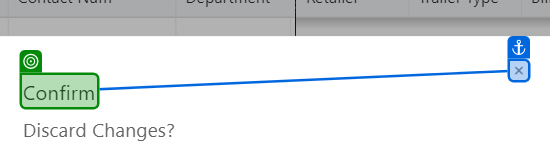
Task: Test Automation Project
Workflow: AWI_GO_040

Step 1 [then]: check the h5 in window 'CloudIO' (chrome.exe)

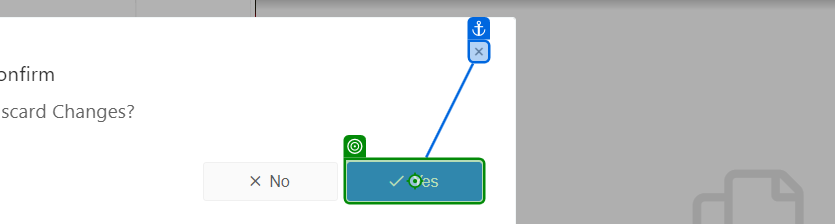
Step 2 [then]: click on the button 'Yes' in window 'CloudIO' (chrome.exe)

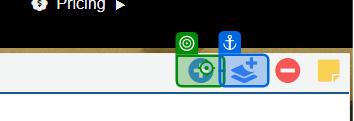
Step 3 [then]: click on the text in window 'CloudIO' (chrome.exe)

Step 4: check the h5 in window 'CloudIO' (chrome.exe) (same screen as step 1)

Step 5 [then]: click on the button 'Yes' in window 'CloudIO' (chrome.exe) (same screen as step 2)

Step 6 [then]: check the h5 in window 'CloudIO' (chrome.exe) (same screen as step 1)

Step 7 [then]: click on the button 'Yes' in window 'CloudIO' (chrome.exe) (same screen as step 2)

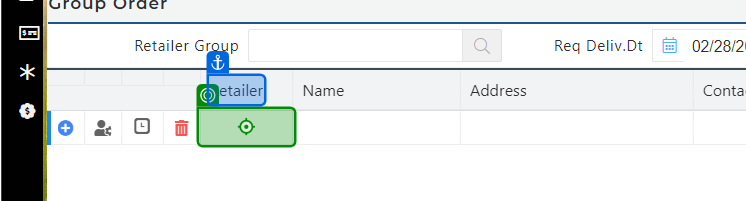
Step 8 [then]: click on the element in window 'CloudIO' (chrome.exe)

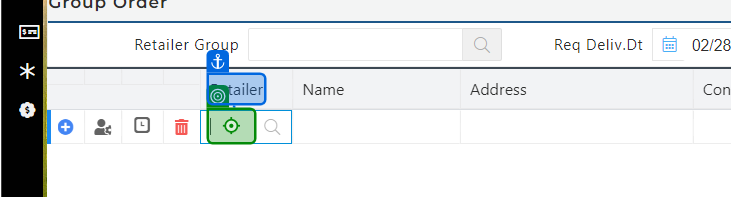
Step 9: type "[I_DataRow("Customer").ToString]" into the text box in window 'CloudIO' (chrome.exe)

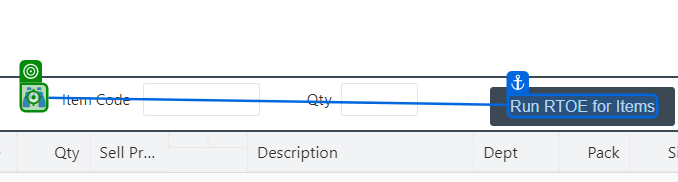
Step 10: click on the text in window 'CloudIO' (chrome.exe)

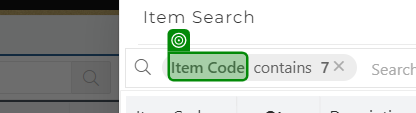
Step 11: check the button in window 'CloudIO' (chrome.exe)

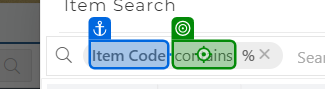
Step 12 [then]: click on the button 'contains' in window 'CloudIO' (chrome.exe)

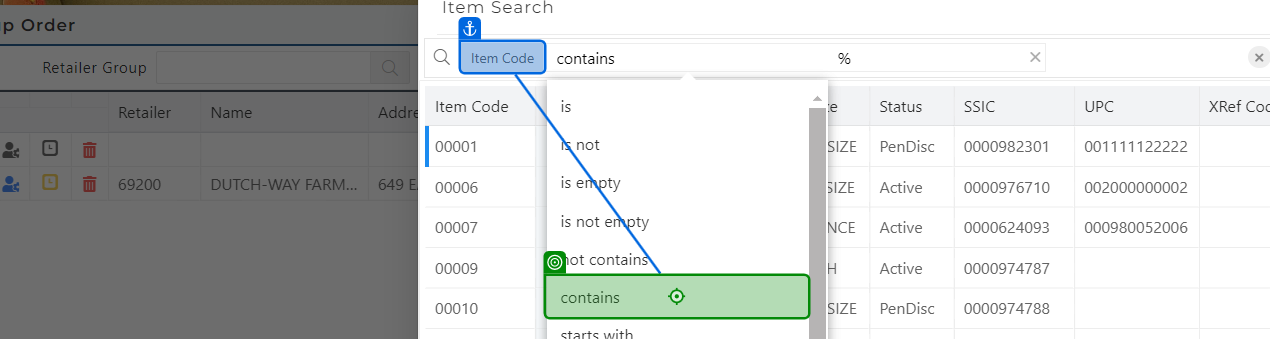
Step 13: click on the element 'contains' in window 'CloudIO' (chrome.exe)

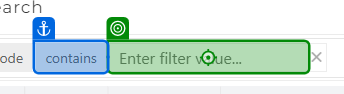
Step 14: type "[I_DataRow("ItemCode").ToString]" into the text box in window 'CloudIO' (chrome.exe)

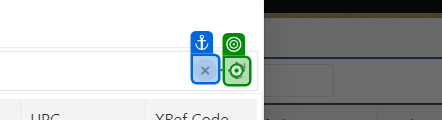
Step 15: click on the button in window 'CloudIO' (chrome.exe)

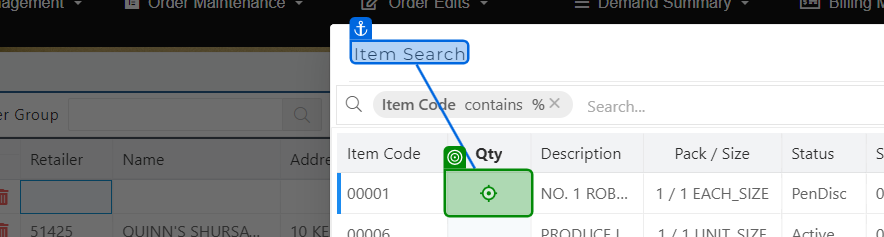
Step 16: click on the element in window 'CloudIO' (chrome.exe)

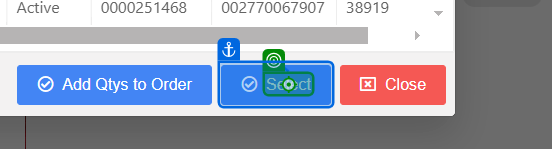
Step 17: click on the element 'Select' in window 'CloudIO' (chrome.exe)

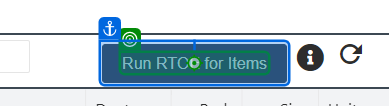
Step 18 [then]: click on the element 'Run RTOE for Items' in window 'CloudIO' (chrome.exe)

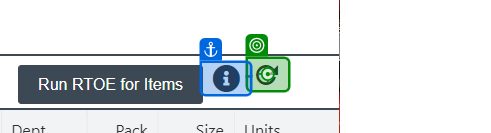
Step 19: click on the text in window 'CloudIO' (chrome.exe)

Step 20: check the h5 in window 'CloudIO' (chrome.exe) (same screen as step 1)

Step 21 [then]: click on the button 'Yes' in window 'CloudIO' (chrome.exe) (same screen as step 2)

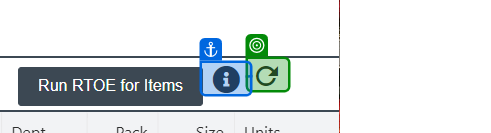
Step 22 [then]: check the text in window 'CloudIO' (chrome.exe)

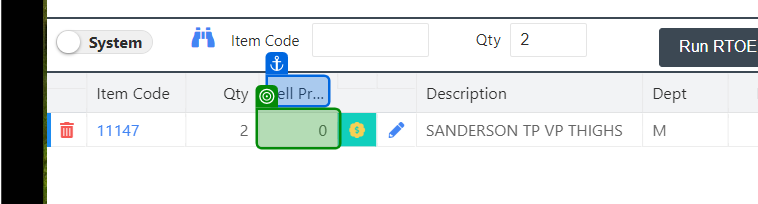
Step 23: get-text from the element in window 'CloudIO' (chrome.exe)

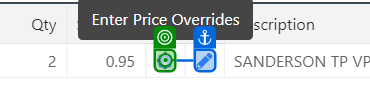
Step 24 [then]: click on the text in window 'CloudIO' (chrome.exe)

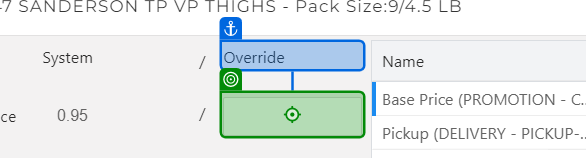
Step 25: type "[I_DataRow("SellPrice").ToString + "[k(Enter)]"]" into the text box in window 'CloudIO' (chrome.exe)

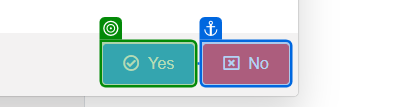
Step 26: check the button 'Yes' in window 'CloudIO' (chrome.exe)

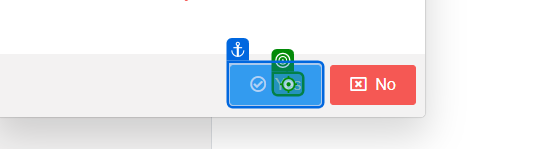
Step 27 [then]: click on the element 'Yes' in window 'CloudIO' (chrome.exe)

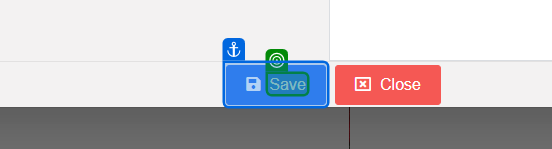
Step 28 [then]: check the element in window 'CloudIO' (chrome.exe)

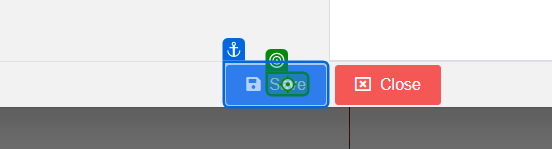
Step 29 [then]: click on the element in window 'CloudIO' (chrome.exe)

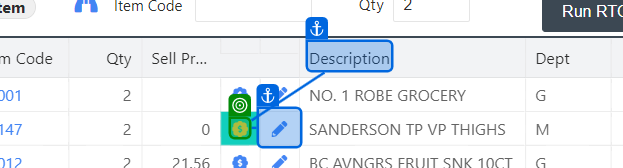
Step 30 [then]: check the text in window 'CloudIO' (chrome.exe)
